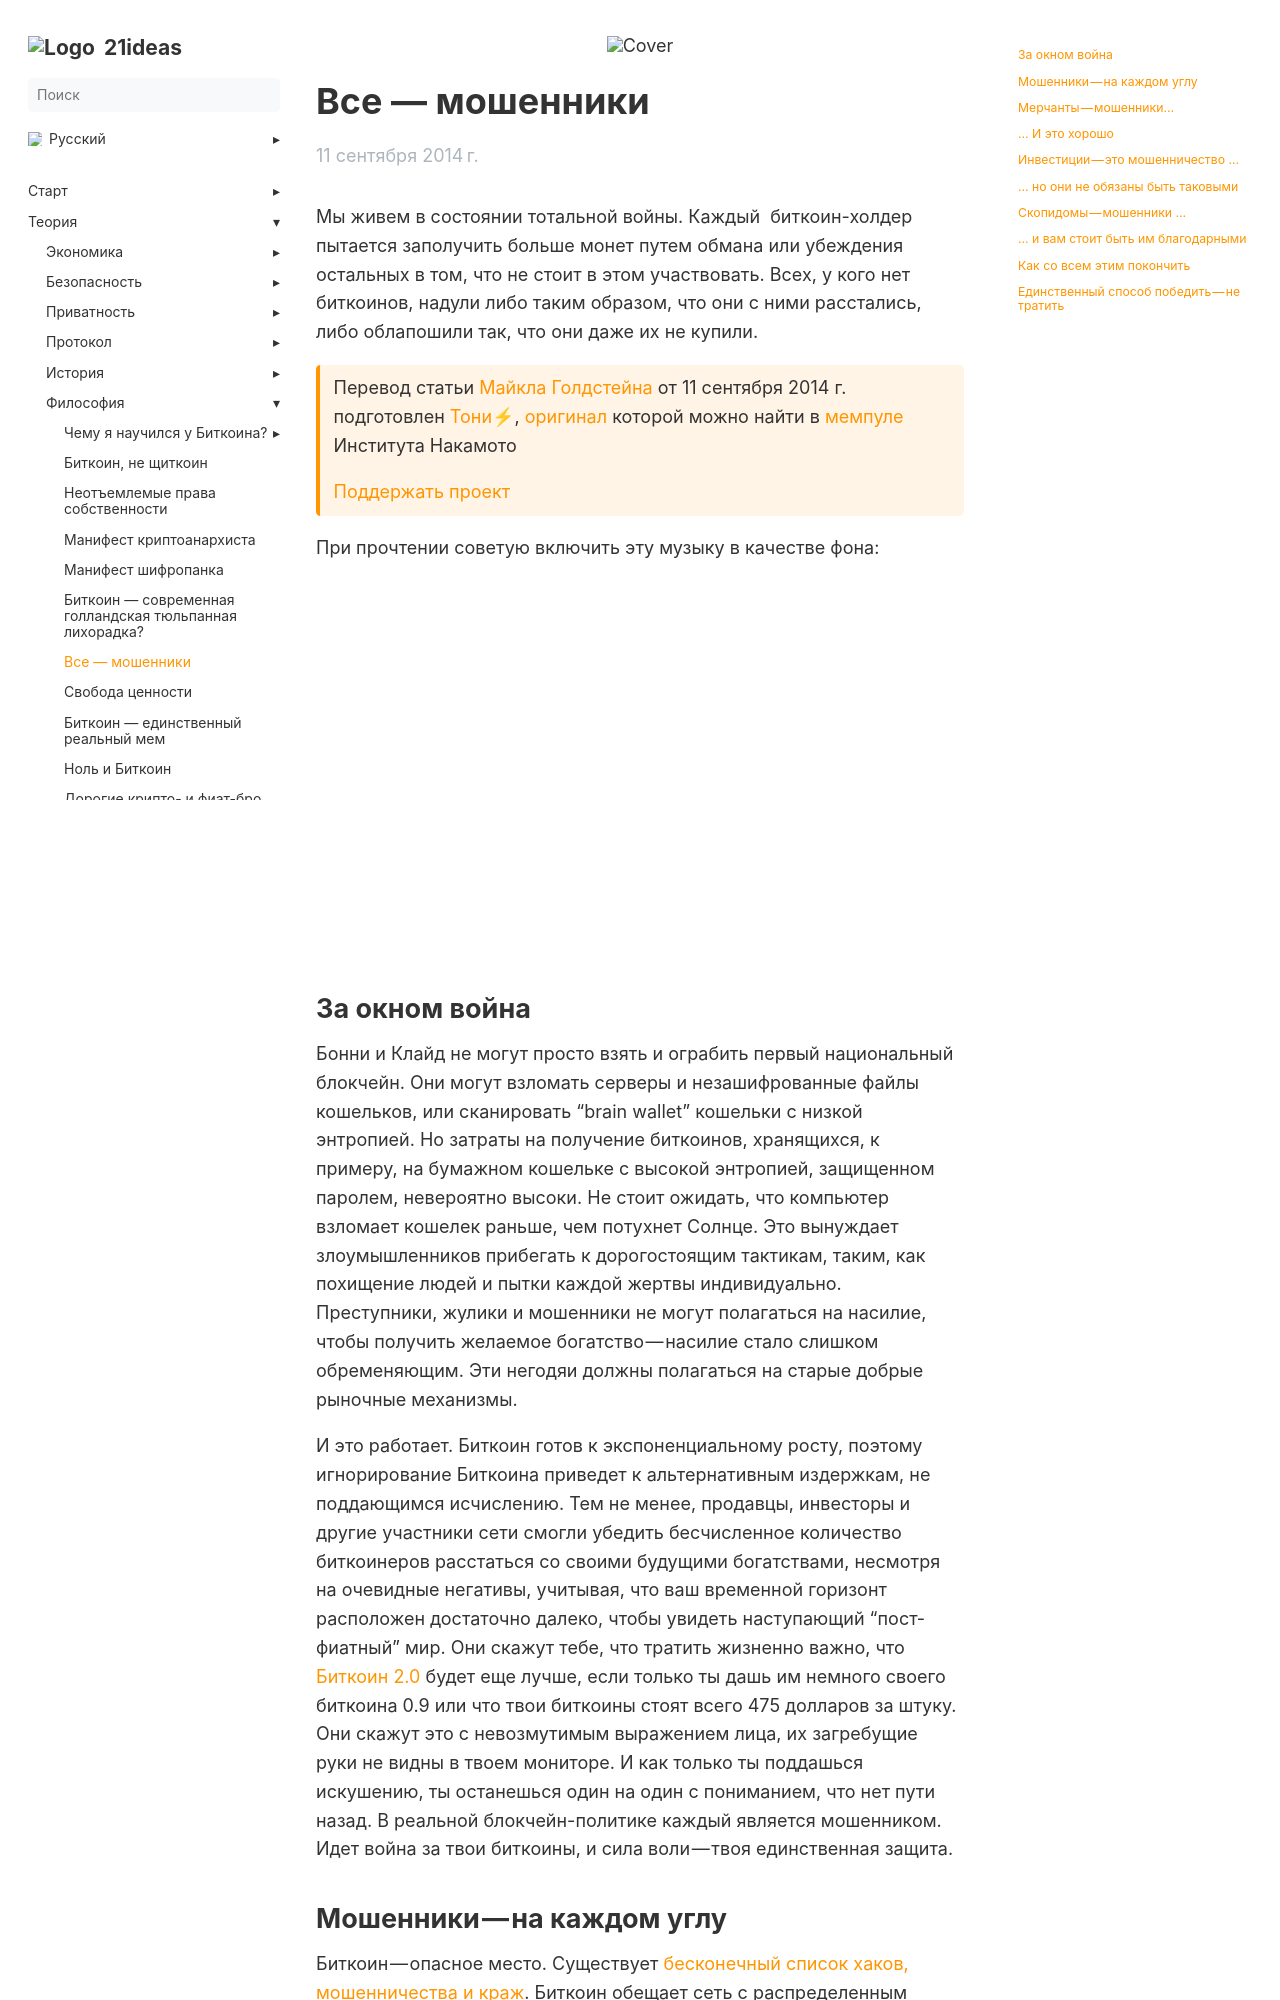

repository: 21ideas-org/21ideas.org · page: vse-moshenniki/index.html · generator: jekyll

---
title: "Все — мошенники"
h1: "Все — мошенники"
cover: /img/scam-576.gif
description: "Бонни и Клайд не могут просто взять и ограбить первый национальный блокчейн. Они могут взломать серверы и незашифрованные файлы кошельков, или сканировать “brain wallet” кошельки с низкой энтропией."
url: vse-moshenniki
aliases: ['/theory-philosophy-everyone-is-a-scammer']
date: 2014-09-11
bookFlatSection: false
weight: 56
---

Мы живем в состоянии тотальной войны. Каждый  биткоин-холдер пытается заполучить больше монет путем обмана или убеждения остальных в том, что не стоит в этом участвовать. Всех, у кого нет биткоинов, надули либо таким образом, что они с ними расстались, либо облапошили так, что они даже их не купили.

{{< hint btc>}}
Перевод статьи [Майкла Голдстейна](https://twitter.com/bitstein) от 11 сентября 2014 г. подготовлен [Тони⚡](https://snort.social/p/npub10awzknjg5r5lajnr53438ndcyjylgqsrnrtq5grs495v42qc6awsj45ys7), [оригинал](https://nakamotoinstitute.org/mempool/everyones-a-scammer/) которой можно найти в [мемпуле](https://nakamotoinstitute.org/mempool/) Института Накамото

[Поддержать проект](/contribute/)
{{< /hint >}}

При прочтении советую включить эту музыку в качестве фона:
{{< youtube fzw34HKjfjU />}}

## За окном война

Бонни и Клайд не могут просто взять и ограбить первый национальный блокчейн. Они могут взломать серверы и незашифрованные файлы кошельков, или сканировать “brain wallet” кошельки с низкой энтропией. Но затраты на получение биткоинов, хранящихся, к примеру, на бумажном кошельке с высокой энтропией, защищенном паролем, невероятно высоки. Не стоит ожидать, что компьютер взломает кошелек раньше, чем потухнет Солнце. Это вынуждает злоумышленников прибегать к дорогостоящим тактикам, таким, как похищение людей и пытки каждой жертвы индивидуально. Преступники, жулики и мошенники не могут полагаться на насилие, чтобы получить желаемое богатство — насилие стало слишком обременяющим. Эти негодяи должны полагаться на старые добрые рыночные механизмы.

И это работает. Биткоин готов к экспоненциальному росту, поэтому игнорирование Биткоина приведет к альтернативным издержкам, не поддающимся исчислению. Тем не менее, продавцы, инвесторы и другие участники сети смогли убедить бесчисленное количество биткоинеров расстаться со своими будущими богатствами, несмотря на очевидные негативы, учитывая, что ваш временной горизонт расположен достаточно далеко, чтобы увидеть наступающий “пост-фиатный” мир. Они скажут тебе, что тратить жизненно важно, что [Биткоин 2.0](http://contravex.com/2014/03/19/there-is-no-bitcoin-2-0/) будет еще лучше, если только ты дашь им немного своего биткоина 0.9 или что твои биткоины стоят всего 475 долларов за штуку. Они скажут это с невозмутимым выражением лица, их загребущие руки не видны в твоем мониторе. И как только ты поддашься искушению, ты останешься один на один с пониманием, что нет пути назад. В реальной блокчейн-политике каждый является мошенником. Идет война за твои биткоины, и сила воли — твоя единственная защита.
